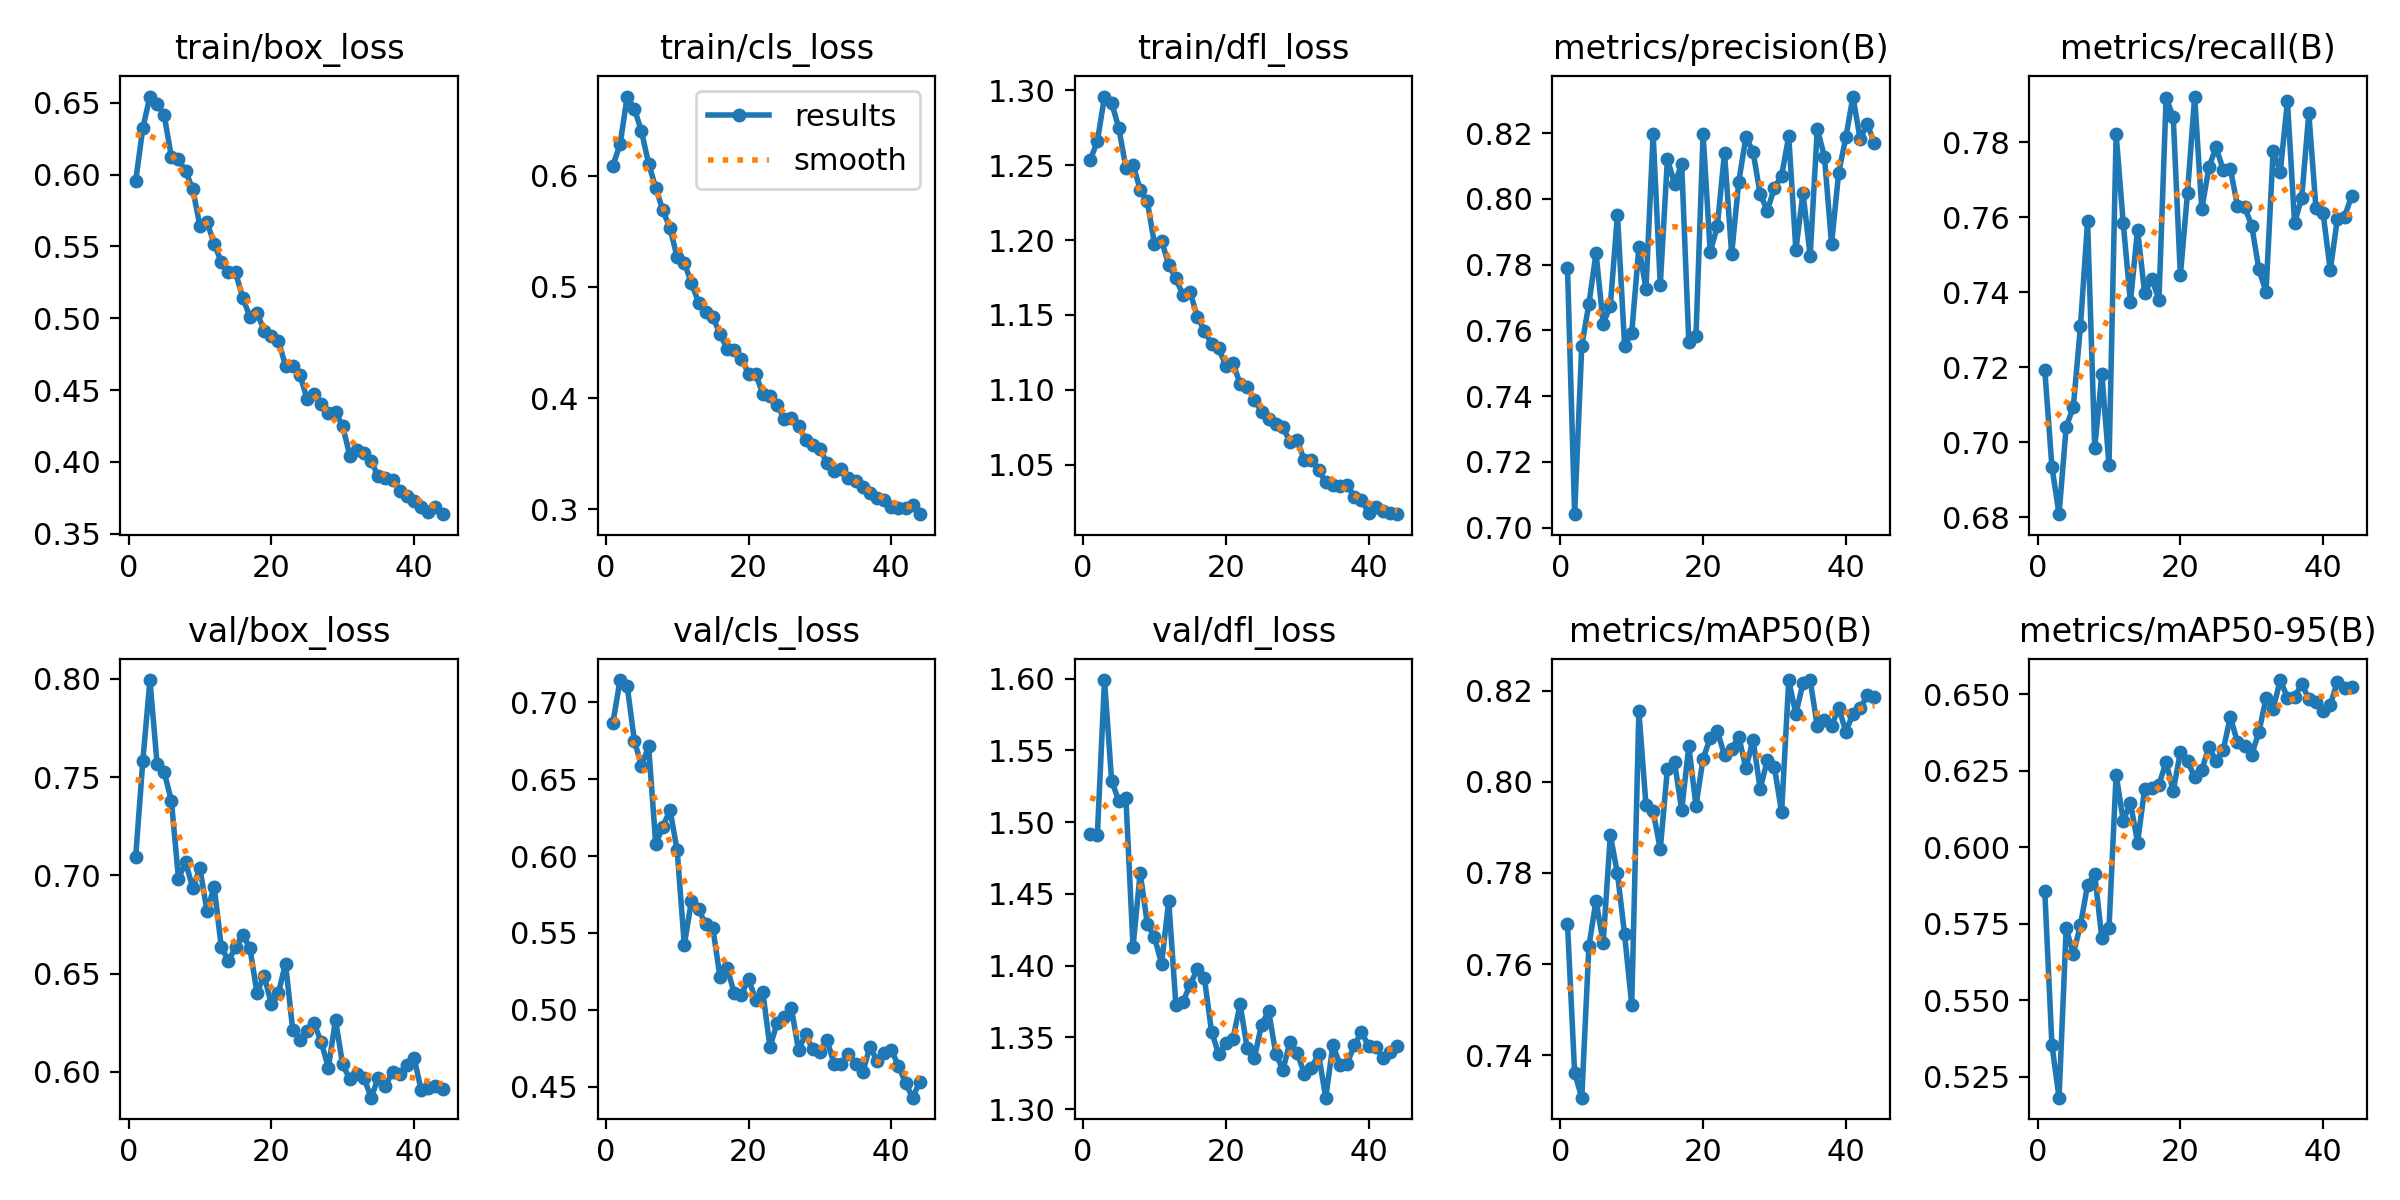

Values plotted in this chart, from the file beside it:
epoch, time, train/box_loss, train/cls_loss, train/dfl_loss, metrics/precision(B), metrics/recall(B), metrics/mAP50(B), metrics/mAP50-95(B), val/box_loss, val/cls_loss, val/dfl_loss, lr/pg0, lr/pg1, lr/pg2
1, 88.48, 0.5954, 0.6092, 1.253, 0.7789, 0.7194, 0.7688, 0.5858, 0.7093, 0.6866, 1.492, 0.000222, 0.000222, 0.000222
2, 170.4, 0.6324, 0.6284, 1.266, 0.7041, 0.6935, 0.7361, 0.5354, 0.7581, 0.7143, 1.491, 0.0004439, 0.0004439, 0.0004439
3, 251.2, 0.6543, 0.6713, 1.296, 0.7553, 0.6809, 0.7306, 0.5181, 0.7994, 0.7104, 1.599, 0.000664, 0.000664, 0.000664
4, 331.3, 0.6494, 0.6603, 1.292, 0.768, 0.7041, 0.7639, 0.5735, 0.7567, 0.6749, 1.529, 0.0006612, 0.0006612, 0.0006612
5, 411.7, 0.6412, 0.6399, 1.275, 0.7835, 0.7094, 0.7739, 0.5652, 0.7524, 0.6587, 1.515, 0.0006566, 0.0006566, 0.0006566
6, 492.8, 0.6124, 0.611, 1.248, 0.762, 0.7309, 0.7647, 0.5745, 0.7381, 0.6712, 1.517, 0.0006508, 0.0006508, 0.0006508
7, 578.9, 0.6109, 0.5891, 1.25, 0.7674, 0.7589, 0.7883, 0.5877, 0.6983, 0.6077, 1.413, 0.0006438, 0.0006438, 0.0006438
8, 667.5, 0.6023, 0.5688, 1.234, 0.7952, 0.6985, 0.7799, 0.5912, 0.7066, 0.6191, 1.465, 0.0006356, 0.0006356, 0.0006356
9, 749.6, 0.5899, 0.5528, 1.226, 0.7554, 0.7183, 0.7665, 0.5702, 0.6935, 0.63, 1.429, 0.0006262, 0.0006262, 0.0006262
10, 830, 0.5642, 0.5266, 1.198, 0.7592, 0.694, 0.7511, 0.5735, 0.7036, 0.6037, 1.42, 0.0006156, 0.0006156, 0.0006156
11, 912.9, 0.5671, 0.5217, 1.199, 0.7852, 0.7821, 0.8155, 0.6238, 0.6816, 0.5422, 1.402, 0.0006039, 0.0006039, 0.0006039
12, 996.5, 0.5514, 0.5035, 1.184, 0.7727, 0.7583, 0.7948, 0.6087, 0.6943, 0.571, 1.445, 0.0005912, 0.0005912, 0.0005912
13, 1077, 0.5394, 0.4859, 1.174, 0.8197, 0.7374, 0.7935, 0.6146, 0.6635, 0.5653, 1.373, 0.0005775, 0.0005775, 0.0005775
14, 1158, 0.532, 0.4779, 1.163, 0.7739, 0.7567, 0.7852, 0.6016, 0.6566, 0.5556, 1.375, 0.0005628, 0.0005628, 0.0005628
15, 1239, 0.5319, 0.473, 1.165, 0.8121, 0.7397, 0.8028, 0.6191, 0.6633, 0.5532, 1.387, 0.0005473, 0.0005473, 0.0005473
16, 1322, 0.5141, 0.4575, 1.149, 0.8046, 0.7436, 0.8043, 0.6194, 0.6699, 0.5213, 1.397, 0.0005309, 0.0005309, 0.0005309
17, 1403, 0.5011, 0.4446, 1.139, 0.8105, 0.738, 0.7939, 0.6205, 0.663, 0.5272, 1.391, 0.0005137, 0.0005137, 0.0005137
18, 1484, 0.504, 0.4435, 1.131, 0.7563, 0.7918, 0.8078, 0.6279, 0.6403, 0.5108, 1.354, 0.0004959, 0.0004959, 0.0004959
19, 1564, 0.4914, 0.4356, 1.128, 0.7581, 0.7867, 0.7948, 0.6184, 0.649, 0.5099, 1.338, 0.0004774, 0.0004774, 0.0004774
20, 1644, 0.4878, 0.4219, 1.116, 0.8197, 0.7445, 0.8051, 0.6312, 0.6346, 0.5201, 1.346, 0.0004584, 0.0004584, 0.0004584
21, 1725, 0.4843, 0.4219, 1.118, 0.7838, 0.7664, 0.8096, 0.6281, 0.6402, 0.5067, 1.349, 0.0004389, 0.0004389, 0.0004389
22, 1811, 0.4668, 0.4036, 1.104, 0.7917, 0.7922, 0.8111, 0.6231, 0.6551, 0.5116, 1.373, 0.0004189, 0.0004189, 0.0004189
23, 1892, 0.4667, 0.4022, 1.102, 0.814, 0.7621, 0.8058, 0.6252, 0.6216, 0.4759, 1.342, 0.0003987, 0.0003987, 0.0003987
24, 1973, 0.4608, 0.3942, 1.093, 0.7832, 0.7733, 0.8072, 0.6329, 0.6165, 0.4914, 1.336, 0.0003782, 0.0003782, 0.0003782
25, 2054, 0.4441, 0.3813, 1.086, 0.8052, 0.7786, 0.8099, 0.6283, 0.6208, 0.4952, 1.359, 0.0003576, 0.0003576, 0.0003576
26, 2135, 0.4474, 0.3823, 1.08, 0.8188, 0.7726, 0.803, 0.6318, 0.6248, 0.5014, 1.368, 0.0003368, 0.0003368, 0.0003368
27, 2215, 0.4402, 0.3747, 1.077, 0.8143, 0.7729, 0.8093, 0.6427, 0.6152, 0.4739, 1.339, 0.0003161, 0.0003161, 0.0003161
28, 2295, 0.4343, 0.3624, 1.075, 0.8014, 0.763, 0.7985, 0.6344, 0.6021, 0.4841, 1.327, 0.0002955, 0.0002955, 0.0002955
29, 2376, 0.4349, 0.3575, 1.065, 0.7964, 0.7627, 0.8048, 0.6331, 0.6264, 0.4743, 1.347, 0.000275, 0.000275, 0.000275
30, 2456, 0.425, 0.3541, 1.066, 0.8034, 0.7578, 0.8032, 0.6303, 0.6038, 0.4729, 1.339, 0.0002547, 0.0002547, 0.0002547
31, 2536, 0.4044, 0.3419, 1.053, 0.807, 0.7461, 0.7933, 0.6377, 0.5964, 0.4802, 1.325, 0.0002348, 0.0002348, 0.0002348
32, 2617, 0.4081, 0.3347, 1.053, 0.819, 0.7401, 0.8223, 0.6488, 0.5992, 0.4648, 1.329, 0.0002153, 0.0002153, 0.0002153
33, 2697, 0.4064, 0.336, 1.046, 0.7844, 0.7778, 0.8149, 0.6453, 0.5968, 0.4647, 1.338, 0.0001963, 0.0001963, 0.0001963
34, 2778, 0.4003, 0.3283, 1.038, 0.8018, 0.7721, 0.8218, 0.6547, 0.5869, 0.4712, 1.308, 0.0001778, 0.0001778, 0.0001778
35, 2863, 0.3898, 0.3254, 1.037, 0.7826, 0.7909, 0.8224, 0.649, 0.5971, 0.4651, 1.345, 0.0001599, 0.0001599, 0.0001599
36, 2947, 0.3886, 0.3202, 1.036, 0.8213, 0.7585, 0.8122, 0.649, 0.5928, 0.4595, 1.331, 0.0001428, 0.0001428, 0.0001428
37, 3028, 0.3873, 0.3145, 1.037, 0.8128, 0.7651, 0.8135, 0.6535, 0.6002, 0.4759, 1.332, 0.0001264, 0.0001264, 0.0001264
38, 3109, 0.38, 0.3099, 1.028, 0.7863, 0.7877, 0.8122, 0.6486, 0.5992, 0.4671, 1.344, 0.0001108, 0.0001108, 0.0001108
39, 3189, 0.3762, 0.3088, 1.027, 0.8079, 0.7623, 0.8163, 0.6475, 0.6034, 0.4717, 1.354, 9.61551e-05, 9.61551e-05, 9.61551e-05
40, 3270, 0.3729, 0.3018, 1.018, 0.8187, 0.761, 0.8111, 0.6445, 0.6073, 0.474, 1.344, 8.24385e-05, 8.24385e-05, 8.24385e-05
41, 3350, 0.3687, 0.3014, 1.022, 0.8311, 0.7458, 0.8149, 0.6465, 0.5908, 0.4638, 1.344, 6.97259e-05, 6.97259e-05, 6.97259e-05
42, 3431, 0.3654, 0.301, 1.019, 0.8182, 0.7596, 0.8162, 0.6542, 0.5918, 0.4526, 1.335, 5.80675e-05, 5.80675e-05, 5.80675e-05
43, 3511, 0.3688, 0.3038, 1.018, 0.8227, 0.7601, 0.819, 0.652, 0.5926, 0.443, 1.34, 4.75092e-05, 4.75092e-05, 4.75092e-05
44, 3592, 0.3636, 0.2956, 1.017, 0.8169, 0.7657, 0.8187, 0.6524, 0.5912, 0.4534, 1.344, 3.80928e-05, 3.80928e-05, 3.80928e-05
